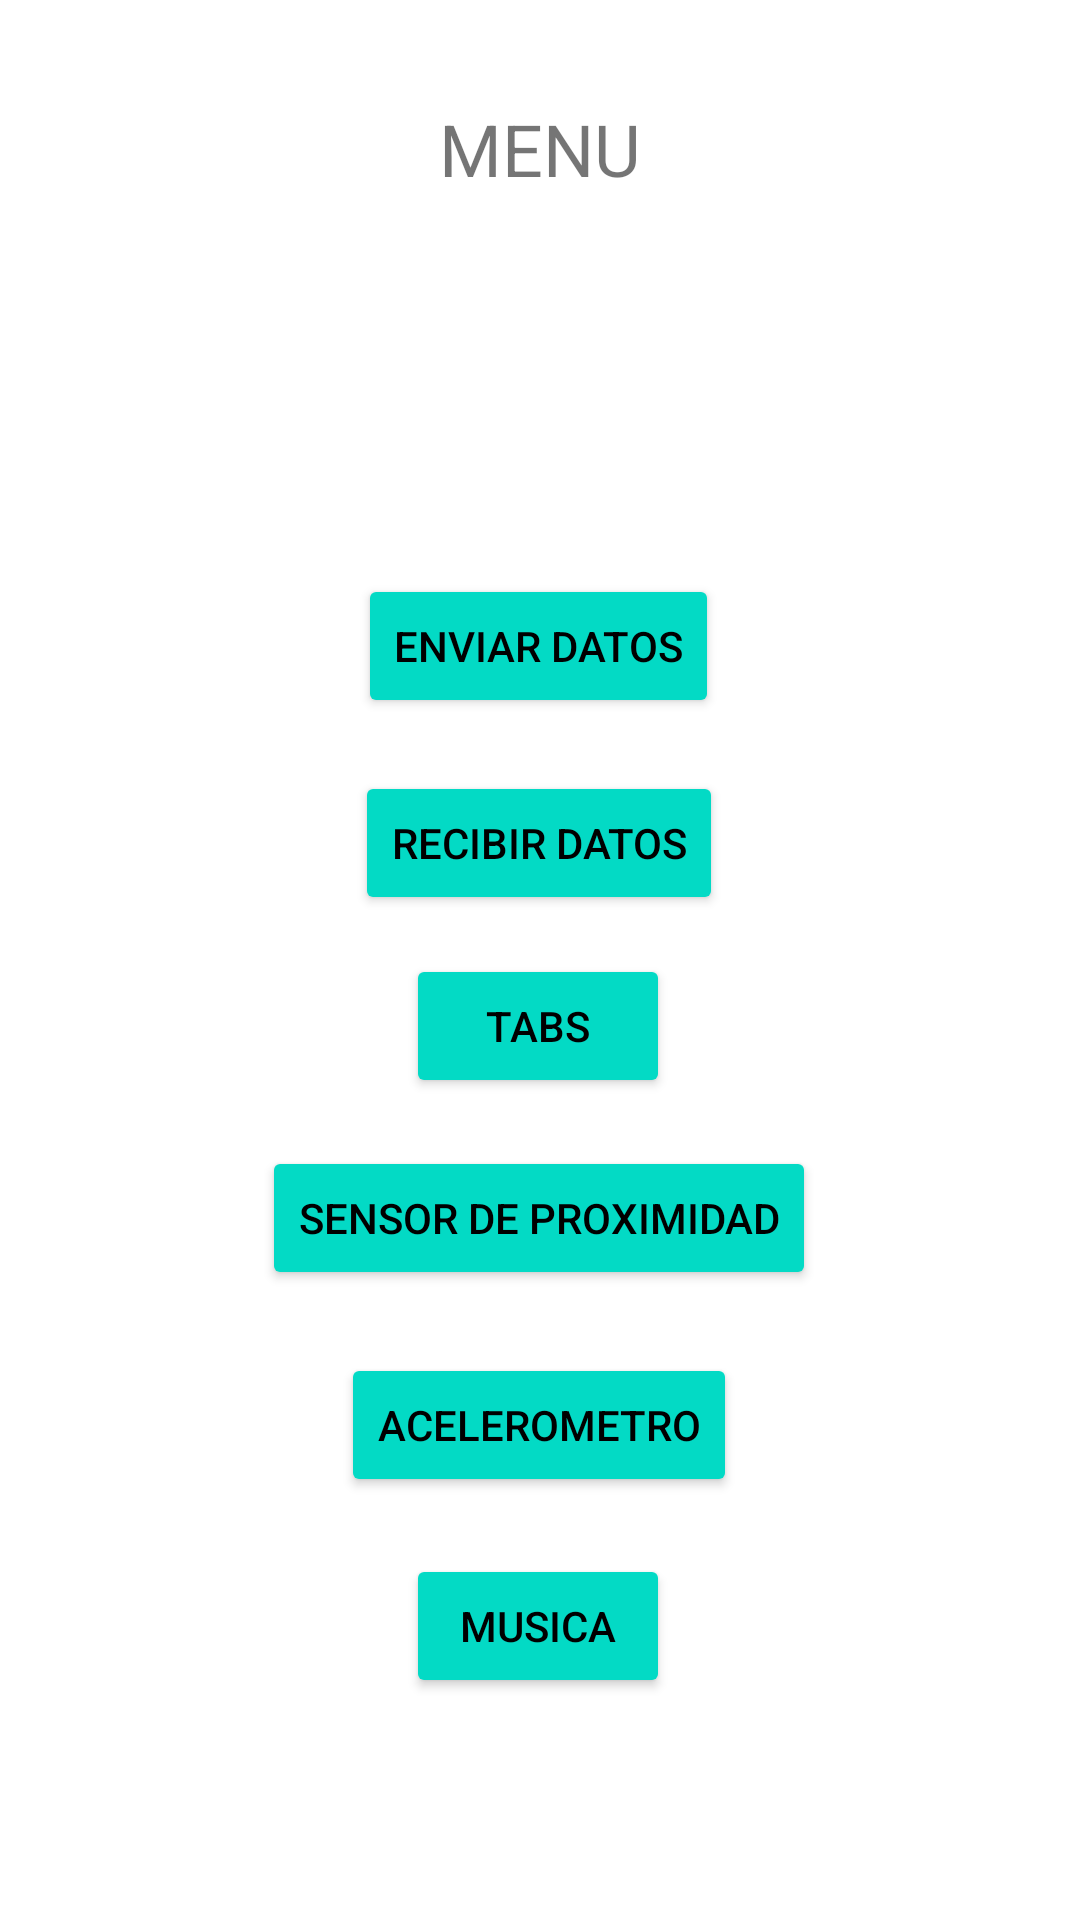

Produce the Android XML layout that renders to this screen, including the resource entries it uses.
<!-- AndroidManifest.xml: application theme Theme.Parcial1_Semana6 -->
<!-- res/layout/menu.xml -->
<?xml version="1.0" encoding="utf-8"?>
<androidx.constraintlayout.widget.ConstraintLayout xmlns:android="http://schemas.android.com/apk/res/android"
    xmlns:app="http://schemas.android.com/apk/res-auto"
    xmlns:tools="http://schemas.android.com/tools"
    android:layout_width="match_parent"
    android:layout_height="match_parent"
    tools:context=".menu">

    <ImageView
        android:id="@+id/imageView3"
        android:layout_width="524dp"
        android:layout_height="837dp"
        android:contentDescription="TODO"
        app:layout_constraintBottom_toBottomOf="parent"
        app:layout_constraintEnd_toEndOf="parent"
        app:layout_constraintHorizontal_bias="0.504"
        app:layout_constraintStart_toStartOf="parent"
        app:layout_constraintTop_toTopOf="parent"
        app:srcCompat="@drawable/android" />

    <TextView
        android:id="@+id/textView6"
        android:layout_width="wrap_content"
        android:layout_height="wrap_content"
        android:text="@string/Menu"
        android:textSize="24sp"
        app:layout_constraintBottom_toBottomOf="parent"
        app:layout_constraintEnd_toEndOf="parent"
        app:layout_constraintStart_toStartOf="parent"
        app:layout_constraintTop_toTopOf="parent"
        app:layout_constraintVertical_bias="0.055"
        tools:ignore="TextContrastCheck" />

    <Button
        android:id="@+id/btEnviarDatos"
        android:layout_width="wrap_content"
        android:layout_height="wrap_content"
        android:text="@string/EnviarDatos"
        android:textColor="@color/black"
        app:backgroundTint="@color/teal_200"
        app:layout_constraintBottom_toBottomOf="parent"
        app:layout_constraintEnd_toEndOf="parent"
        app:layout_constraintHorizontal_bias="0.498"
        app:layout_constraintStart_toStartOf="parent"
        app:layout_constraintTop_toTopOf="parent"
        app:layout_constraintVertical_bias="0.323"
        tools:ignore="DuplicateSpeakableTextCheck" />

    <Button
        android:id="@+id/btRecibirDatos"
        android:layout_width="wrap_content"
        android:layout_height="wrap_content"
        android:text="@string/RecibirDatos"
        android:textColor="@color/black"
        app:backgroundTint="@color/teal_200"
        app:layout_constraintBottom_toBottomOf="parent"
        app:layout_constraintEnd_toEndOf="parent"
        app:layout_constraintHorizontal_bias="0.498"
        app:layout_constraintStart_toStartOf="parent"
        app:layout_constraintTop_toTopOf="parent"
        app:layout_constraintVertical_bias="0.434" />

    <Button
        android:id="@+id/btTabs"
        android:layout_width="wrap_content"
        android:layout_height="wrap_content"
        android:text="@string/Tabs"
        android:textColor="@color/black"
        app:backgroundTint="@color/teal_200"
        app:layout_constraintBottom_toBottomOf="parent"
        app:layout_constraintEnd_toEndOf="parent"
        app:layout_constraintHorizontal_bias="0.498"
        app:layout_constraintStart_toStartOf="parent"
        app:layout_constraintTop_toTopOf="parent"
        app:layout_constraintVertical_bias="0.537" />

    <Button
        android:id="@+id/btAcelerometro"
        android:layout_width="wrap_content"
        android:layout_height="wrap_content"
        android:text="@string/Acelerometro"
        android:textColor="@color/black"
        app:backgroundTint="@color/teal_200"
        app:layout_constraintBottom_toBottomOf="parent"
        app:layout_constraintEnd_toEndOf="parent"
        app:layout_constraintHorizontal_bias="0.498"
        app:layout_constraintStart_toStartOf="parent"
        app:layout_constraintTop_toTopOf="parent"
        app:layout_constraintVertical_bias="0.762" />

    <Button
        android:id="@+id/btMusica"
        android:layout_width="wrap_content"
        android:layout_height="wrap_content"
        android:text="@string/Musica"
        android:textColor="@color/black"
        app:backgroundTint="@color/teal_200"
        app:layout_constraintBottom_toBottomOf="parent"
        app:layout_constraintEnd_toEndOf="parent"
        app:layout_constraintHorizontal_bias="0.498"
        app:layout_constraintStart_toStartOf="parent"
        app:layout_constraintTop_toTopOf="parent"
        app:layout_constraintVertical_bias="0.875" />

    <Button
        android:id="@+id/btSensordeProximidad"
        android:layout_width="wrap_content"
        android:layout_height="wrap_content"
        android:text="@string/SensordeProximidad"
        android:textColor="@color/black"
        app:backgroundTint="@color/teal_200"
        app:layout_constraintBottom_toBottomOf="parent"
        app:layout_constraintEnd_toEndOf="parent"
        app:layout_constraintHorizontal_bias="0.498"
        app:layout_constraintStart_toStartOf="parent"
        app:layout_constraintTop_toTopOf="parent"
        app:layout_constraintVertical_bias="0.645" />
</androidx.constraintlayout.widget.ConstraintLayout>
<!-- resources referenced by this layout -->
<resources>
  <color name="black">#FF000000</color>
  <color name="teal_200">#FF03DAC5</color>
  <string name="Acelerometro">ACELEROMETRO</string>
  <string name="EnviarDatos">ENVIAR DATOS</string>
  <string name="Menu">MENU</string>
  <string name="Musica">MUSICA</string>
  
      //Pantalla 3 Enviar Datos //
  <string name="RecibirDatos">RECIBIR DATOS</string>
  <string name="SensordeProximidad">SENSOR DE PROXIMIDAD</string>
  <string name="Tabs">TABS</string>
  <style name="Theme.Parcial1_Semana6" parent="Theme.MaterialComponents.DayNight.DarkActionBar">
          
          <item name="colorPrimary">@color/purple_500</item>
          <item name="colorPrimaryVariant">@color/purple_700</item>
          <item name="colorOnPrimary">@color/white</item>
          
          <item name="colorSecondary">@color/teal_200</item>
          <item name="colorSecondaryVariant">@color/teal_700</item>
          <item name="colorOnSecondary">@color/black</item>
          
          <item name="android:statusBarColor" tools:targetApi="l">?attr/colorPrimaryVariant</item>
          
      </style>
  <color name="purple_500">#FF6200EE</color>
  <color name="purple_700">#FF3700B3</color>
  <color name="white">#FFFFFFFF</color>
  <color name="teal_700">#FF018786</color>
</resources>
